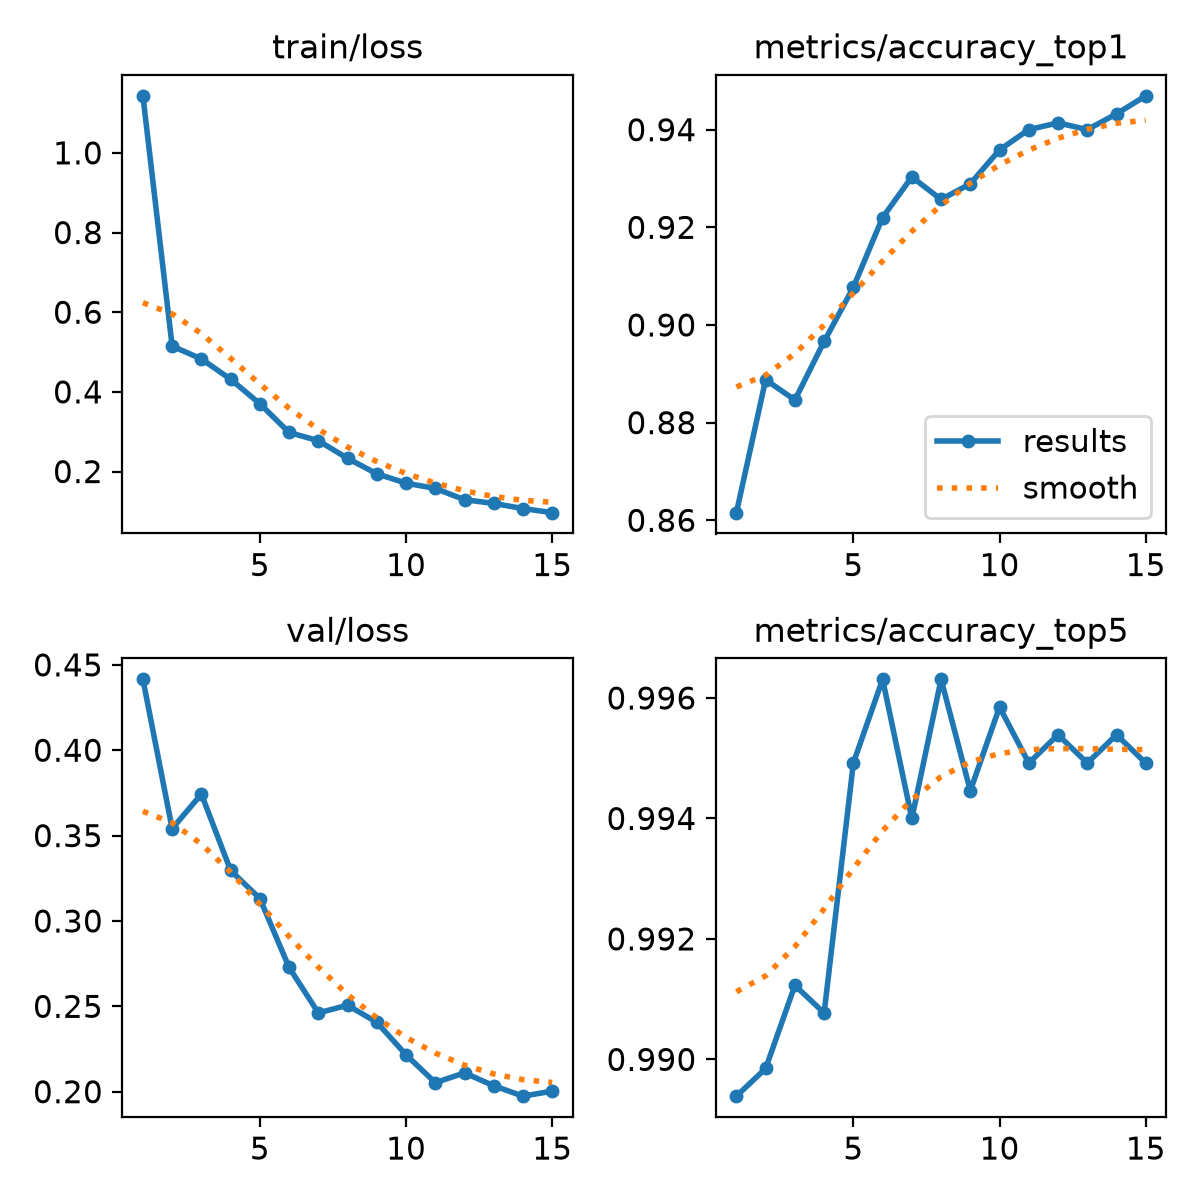

Values plotted in this chart, from the file beside it:
epoch, time, train/loss, metrics/accuracy_top1, metrics/accuracy_top5, val/loss, lr/pg0, lr/pg1, lr/pg2
1, 363.9, 1.143, 0.8616, 0.9894, 0.4415, 0.0002554, 0.0002554, 0.0002554
2, 781, 0.5149, 0.8888, 0.9899, 0.3541, 0.0004779, 0.0004779, 0.0004779
3, 1142, 0.4827, 0.8846, 0.9912, 0.3743, 0.0006667, 0.0006667, 0.0006667
4, 1498, 0.4317, 0.8966, 0.9908, 0.3296, 0.0006167, 0.0006167, 0.0006167
5, 1970, 0.3702, 0.9077, 0.9949, 0.3131, 0.000566, 0.000566, 0.000566
6, 2534, 0.2981, 0.922, 0.9963, 0.2728, 0.0005152, 0.0005152, 0.0005152
7, 3072, 0.2775, 0.9303, 0.994, 0.2462, 0.0004645, 0.0004645, 0.0004645
8, 3652, 0.2331, 0.9257, 0.9963, 0.2506, 0.0004137, 0.0004137, 0.0004137
9, 4171, 0.1944, 0.9289, 0.9945, 0.2406, 0.000363, 0.000363, 0.000363
10, 4723, 0.1709, 0.9359, 0.9959, 0.2216, 0.0003122, 0.0003122, 0.0003122
11, 5236, 0.1576, 0.94, 0.9949, 0.2053, 0.0002615, 0.0002615, 0.0002615
12, 5650, 0.1294, 0.9414, 0.9954, 0.211, 0.0002107, 0.0002107, 0.0002107
13, 5981, 0.12, 0.94, 0.9949, 0.2035, 0.00016, 0.00016, 0.00016
14, 6294, 0.1072, 0.9432, 0.9954, 0.1974, 0.0001092, 0.0001092, 0.0001092
15, 6580, 0.09683, 0.9469, 0.9949, 0.2003, 5.8444e-05, 5.8444e-05, 5.8444e-05
